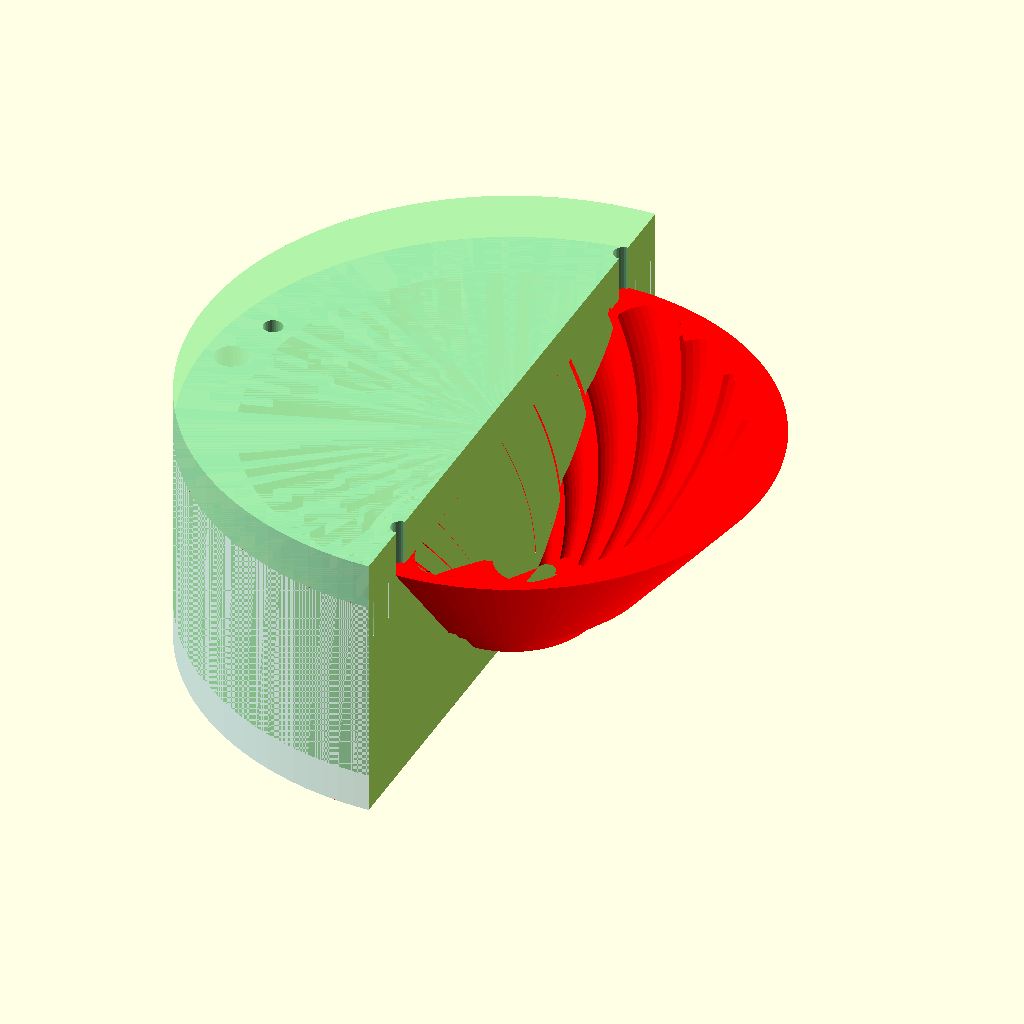
Cell 1: rendered with the file's own defaults.
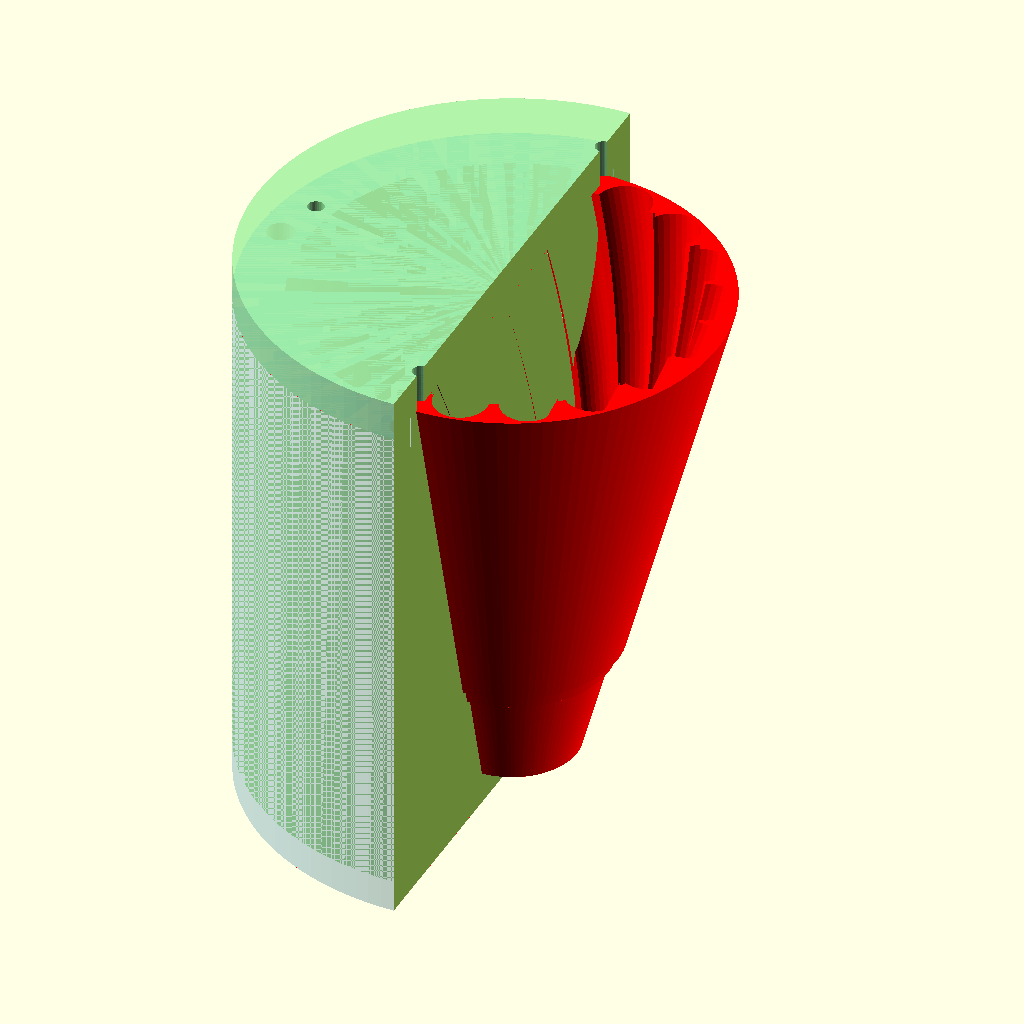
Cell 2: dripper_angle = 30 (everything else at default).
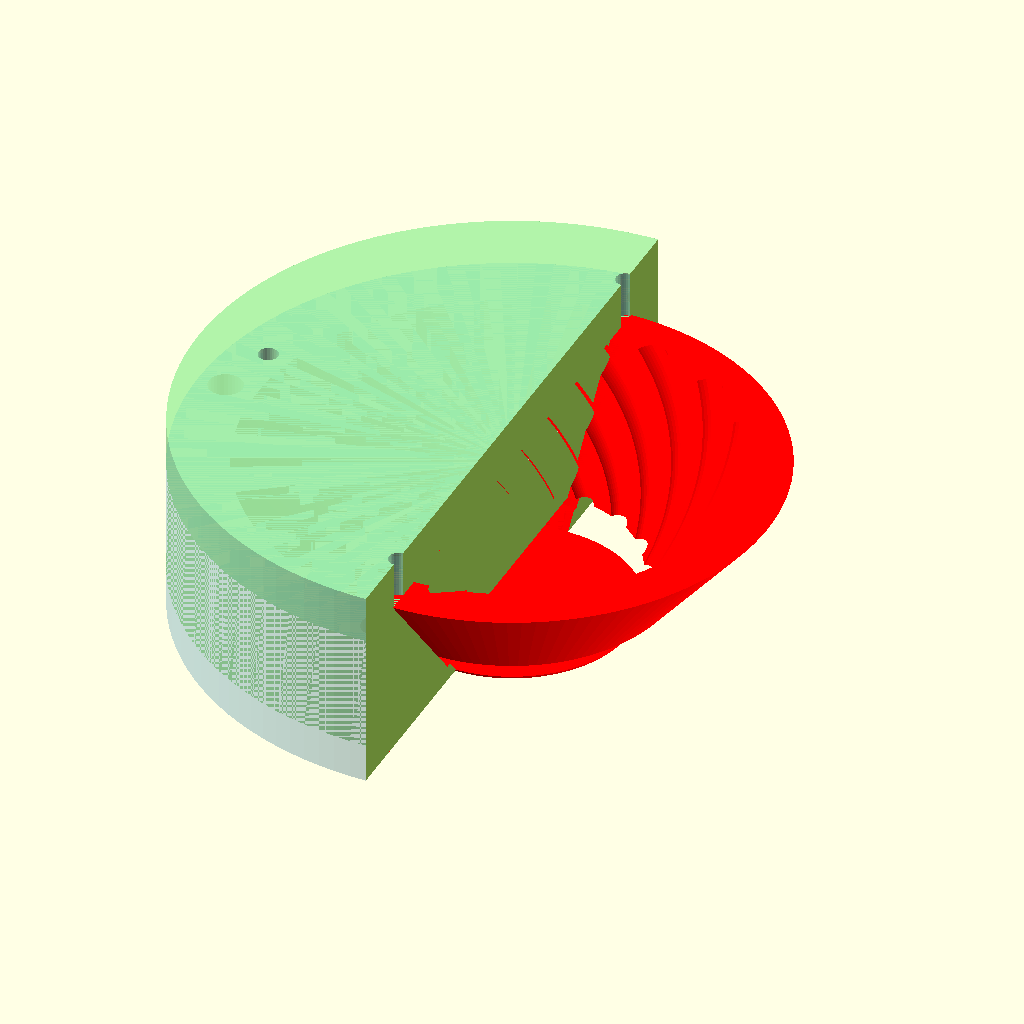
Cell 3: bottom_hole_d = 60 (everything else at default).
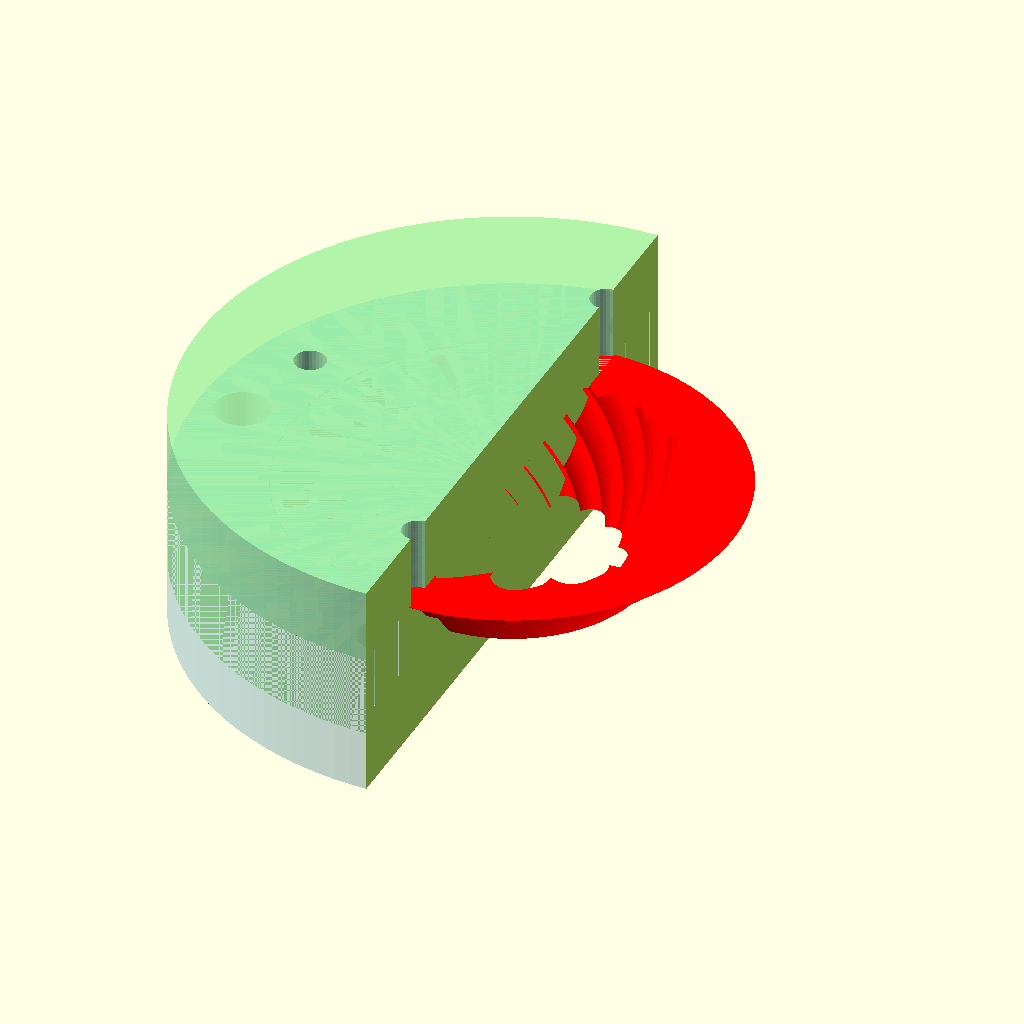
Cell 4: the same model with top_d = 50.
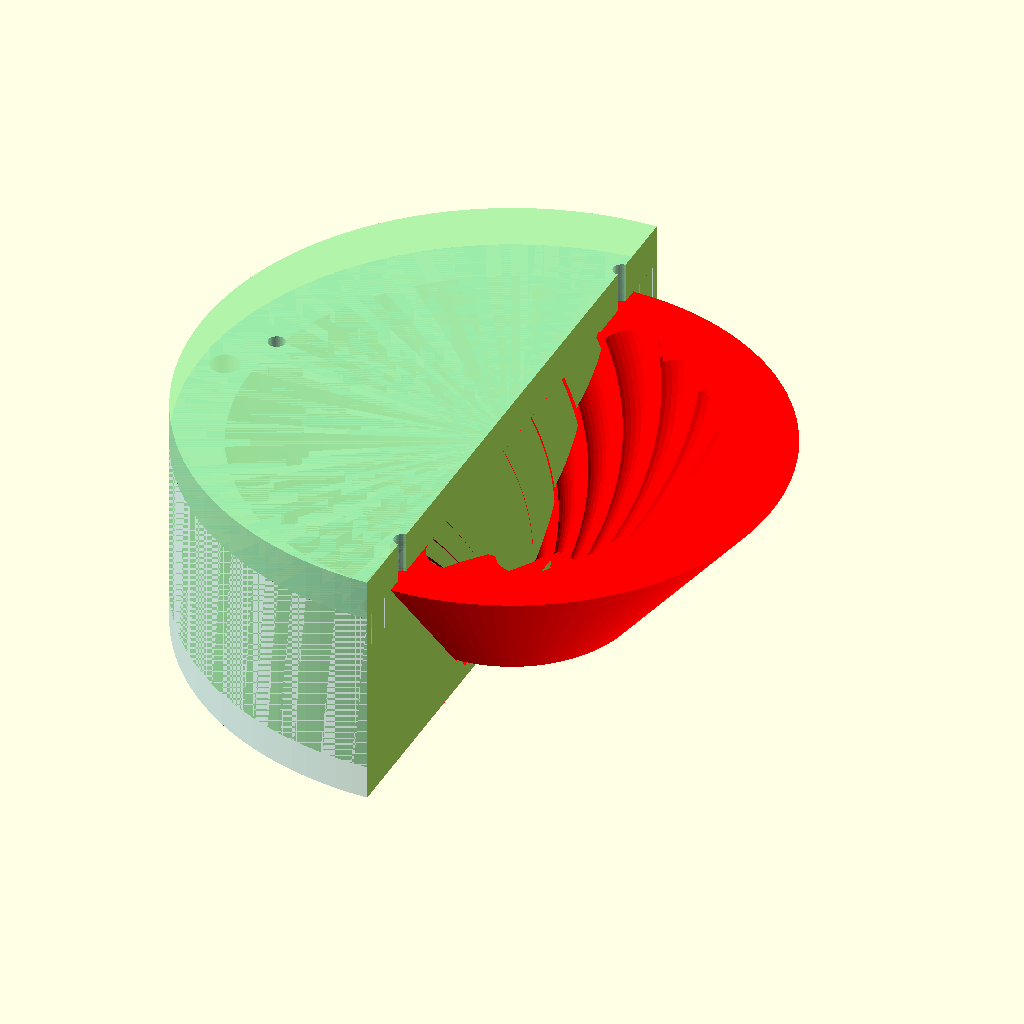
Cell 5 — wall_thickness set to 15, the other parameters unchanged.
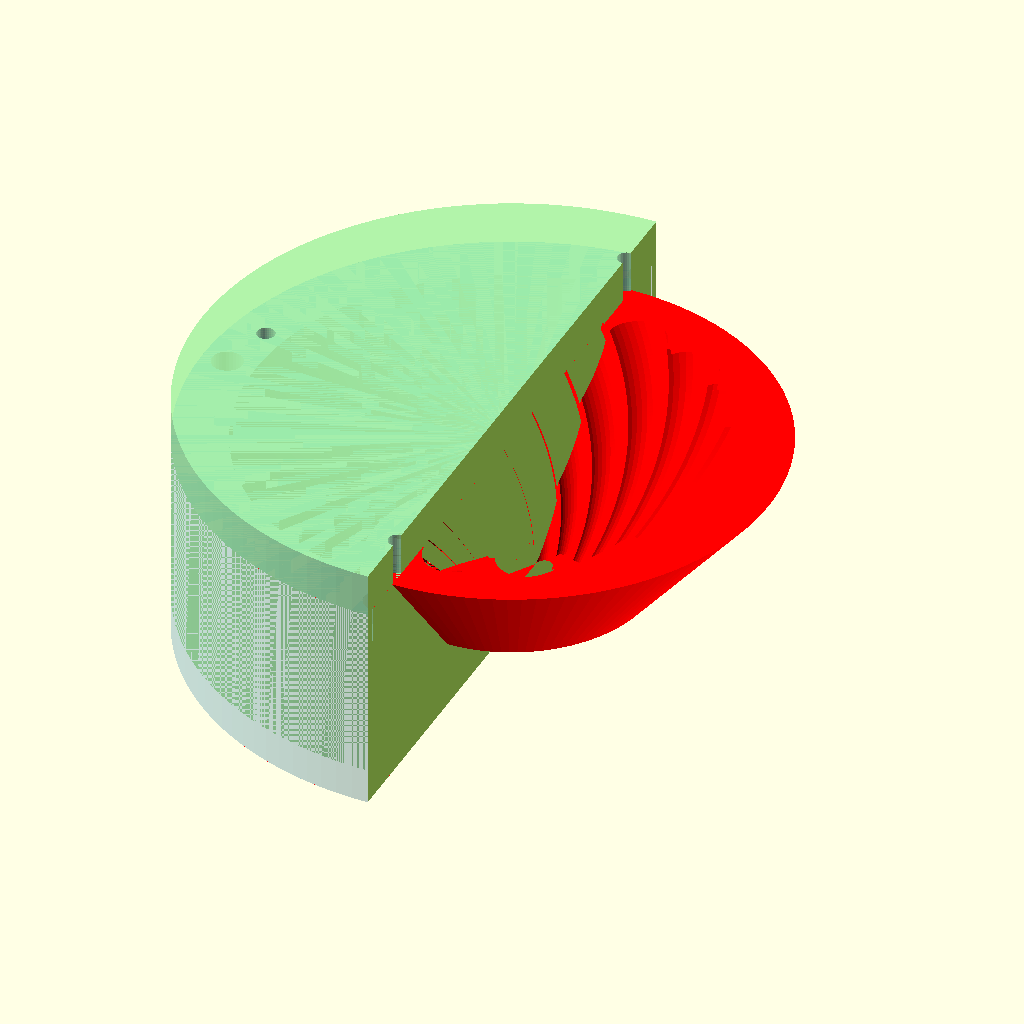
Cell 6: the same model with groove_depth = 5.
The same orthographic view direction (rotation 55°, 0°, 25°; colour scheme Cornfield) for every cell, with the view re-fitted per cell, so scale and position can differ between cells.
OpenSCAD source file code.scad:
// --- UFO型コーヒードリッパー：モールド生成プログラム (吊り下げコア方式) ---

/* [表示設定] */
// 表示モードの切り替え
view_mode = 4; // [0:並べて出力 (本体と台座), 1:組み立てプレビュー, 2:モールド：Part 1 雌型, 3:モールド：Part 2 雄型, 4:モールド断面プレビュー]

// 円の滑らかさ
$fn = 120; // [30:Low, 60:Medium, 120:High, 200:Extra Fine]

/* [ドリッパー基本サイズ] */
// ドリッパーの全体角度（度）
dripper_angle = 80;       // [30:120]
// 底の穴の直径 (mm)
bottom_hole_d = 28;       // [10:60]
// 上部の内径 (mm)
top_d = 110;              // [50:150]
// 壁の基本厚さ (mm)
wall_thickness = 6;       // [2:15]
// 外側に広がる段差の幅 (mm)
groove_depth = 1.5;       // [0:5]

/* [リブ・スパイラル設定] */
// リブ（溝）の本数
rib_count = 18;           // [0:40]
// リブの凹みの深さ (mm)
rib_depth = 2.2;          
// リブの凹みの幅 (mm)
rib_width = 4.2;          
// スパイラルのひねり角度（度）
spiral_twist = 60;        // [-180:180]

/* [台座（ベースリング）設定] */
// 台座の外径 (mm)
ring_outer_d = 100;       
// 台座の穴の下部直径 (mm)
ring_inner_bottom_d = 60; 
// 台座の厚み (mm)
ring_thickness = 5;       
// プリント用クリアランス (mm)
clearance = 0.2;          

/* [モールド（型）設定] */
// 型の壁の厚み (mm)
mold_wall = 15; 

// --- 計算用変数（Customizerには表示されません） ---
side_angle = dripper_angle / 2;
total_h = (top_d - bottom_hole_d) / (2 * tan(side_angle));
bottom_r = bottom_hole_d / 2;
top_r = top_d / 2;
outer_bottom_r = bottom_r + (wall_thickness / cos(side_angle));
ring_inner_bottom_r = ring_inner_bottom_d / 2;
radius_at_shelf1 = ring_inner_bottom_r - groove_depth;
shelf_z = (radius_at_shelf1 - outer_bottom_r) / tan(side_angle);
tier2_h = ring_thickness; 
radius_at_shelf2 = ring_inner_bottom_r + (tier2_h * tan(side_angle));
tier3_z = shelf_z + tier2_h;
tier3_h = total_h - tier3_z;
new_outer_top_r = (radius_at_shelf2 + groove_depth) + (tier3_h * tan(side_angle));
ring_inner_top_r = ring_inner_bottom_r + (ring_thickness * tan(side_angle));
mold_outer_r = new_outer_top_r + mold_wall; 

// ==========================================
// パーツモジュール群
// ==========================================

module dripper_outer_solid() {
    union() {
        cylinder(h = shelf_z, r1 = outer_bottom_r, r2 = radius_at_shelf1);
        translate([0, 0, shelf_z])
        cylinder(h = tier2_h, r1 = radius_at_shelf1 + groove_depth, r2 = radius_at_shelf2);
        translate([0, 0, tier3_z])
        cylinder(h = tier3_h, r1 = radius_at_shelf2 + groove_depth, r2 = new_outer_top_r);
    }
}

module dripper_inner_void() {
    translate([0, 0, -1])
    linear_extrude(height = total_h + 2, twist = -spiral_twist, scale = top_r/bottom_r, slices=100)
    union() {
        circle(r = bottom_r); 
        for(i = [0 : rib_count - 1]) {
            rotate([0, 0, i * (360 / rib_count)])
            translate([bottom_r, 0, 0])
            scale([rib_depth, rib_width/2, 1])
            circle(r = 1, $fn=30);
        }
    }
}

module dripper_body() {
    difference() {
        dripper_outer_solid();
        dripper_inner_void();
        translate([0, 0, total_h]) cylinder(h=10, r=new_outer_top_r + 20);
        translate([0, 0, -10]) cylinder(h=10, r=new_outer_top_r + 20);
    }
}

module base_ring() {
    difference() {
        cylinder(h = ring_thickness, d = ring_outer_d);
        translate([0, 0, -1])
        cylinder(h = ring_thickness + 2, r1 = ring_inner_bottom_r + clearance, r2 = ring_inner_top_r + clearance);
    }
}

// --- Part 1: モールド雌型（外側のカップ＋底面） ---
module mold_outer() {
    difference() {
        translate([0, 0, -10]) cylinder(h = total_h + 10, r = mold_outer_r);
        translate([0, 0, 0]) dripper_outer_solid();
        translate([0, 0, total_h]) cylinder(h=20, r=mold_outer_r + 10);
        for(a = [0 : 90 : 270]) {
            rotate([0, 0, a]) 
            translate([mold_outer_r - 7, 0, total_h - 10]) 
            cylinder(h = 10.2, r = 4.3, $fn=30);
        }
    }
}

// --- Part 2: モールド雄型（フタ ＋ 吊り下げコア） ---
module mold_inner() {
    difference() {
        union() {
            translate([0, 0, total_h]) cylinder(h = 12, r = mold_outer_r);
            intersection() {
                dripper_inner_void();
                cylinder(h = total_h, r = mold_outer_r);
            }
            for(a = [0 : 90 : 270]) {
                rotate([0, 0, a]) 
                translate([mold_outer_r - 7, 0, total_h - 10]) 
                cylinder(h = 10, r = 4.0, $fn=30);
            }
        }
        rim_mid_r = new_outer_top_r - (wall_thickness / 2);
        translate([rim_mid_r, 0, total_h - 1])
        cylinder(h = 15, r1 = 4, r2 = 9, $fn=30);
        for(a = [90, 180, 270]) {
            rotate([0, 0, a])
            translate([rim_mid_r, 0, total_h - 1])
            cylinder(h = 15, r = 2.5, $fn=30);
        }
    }
}

// ==========================================
// 表示モードの切り替え
// ==========================================
if (view_mode == 0) {
    color("Khaki") dripper_body();
    color("DarkKhaki") translate([new_outer_top_r + ring_outer_d/2 + 10, 0, 0]) base_ring();
} 
else if (view_mode == 1) {
    color("Khaki") translate([0, 0, -shelf_z]) dripper_body();
    color("DarkKhaki") base_ring();
} 
else if (view_mode == 2) {
    color("SkyBlue") mold_outer();
} 
else if (view_mode == 3) {
    color("LightGreen") mold_inner();
} 
else if (view_mode == 4) {
    difference() {
        union() {
            color("SkyBlue", 0.4) mold_outer();
            color("LightGreen", 0.7) mold_inner();
        }
        translate([0, -mold_outer_r - 5, -20]) 
        cube([(mold_outer_r + 5) * 2, (mold_outer_r + 5) * 2, total_h + 40]);
    }
    color("Red") dripper_body();
}
Customizer parameters (derived from the source; name, type, default, range or options):
view_mode: number, default 4, options 0, 1, 2, 3, 4
dripper_angle: number, default 80, range 30 to 120
bottom_hole_d: number, default 28, range 10 to 60
top_d: number, default 110, range 50 to 150
wall_thickness: number, default 6, range 2 to 15
groove_depth: number, default 1.5, range 0 to 5
rib_count: number, default 18, range 0 to 40
rib_depth: number, default 2.2
rib_width: number, default 4.2
spiral_twist: number, default 60, range -180 to 180
ring_outer_d: number, default 100
ring_inner_bottom_d: number, default 60
ring_thickness: number, default 5
clearance: number, default 0.2
mold_wall: number, default 15
